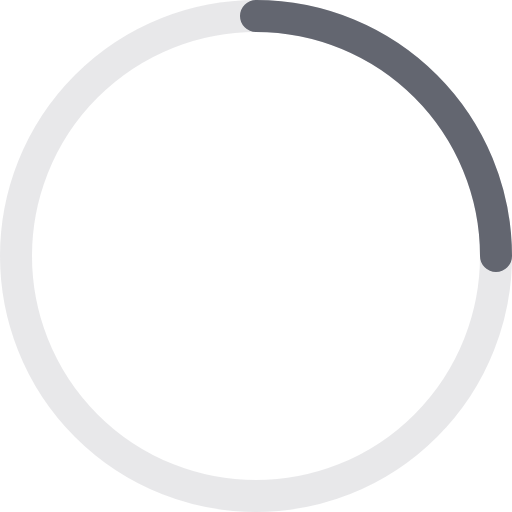
t = 0.00 s
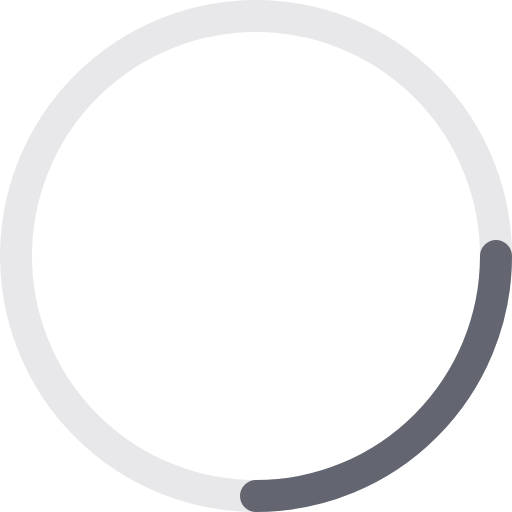
t = 0.18 s
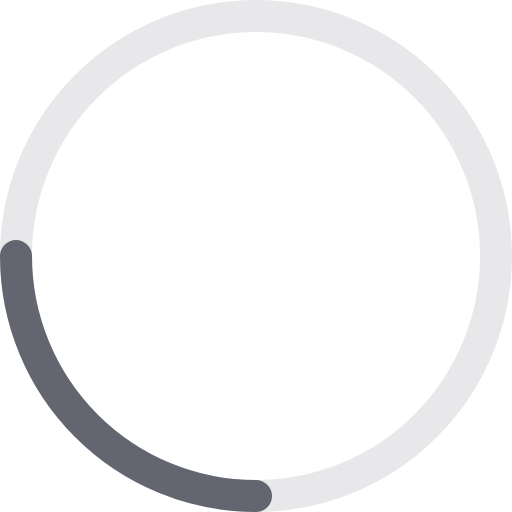
t = 0.35 s
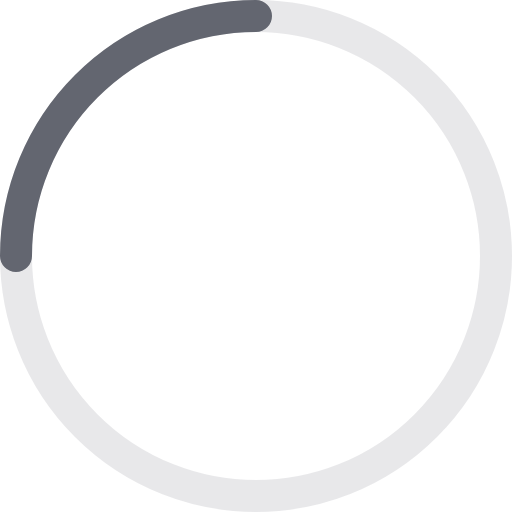
t = 0.53 s

The animated SVG that drew these frames (rendered in a browser with its animation timeline set to each time). Animation: 1 SMIL element (animateTransform=1); one cycle of 0.70 s, repeats indefinitely.

<svg width="48" height="48" viewBox="0 0 48 48" fill="none" xmlns="http://www.w3.org/2000/svg">
<circle cx="24" cy="24" r="22.5" stroke="#636670" stroke-opacity="0.15" stroke-width="3"/>
<path d="M46.5 24C46.5 21.0453 45.918 18.1194 44.7873 15.3896C43.6566 12.6598 41.9992 10.1794 39.9099 8.0901C37.8206 6.00078 35.3402 4.34344 32.6104 3.21271C29.8806 2.08198 26.9547 1.5 24 1.5" stroke="#636670" stroke-width="3" stroke-linecap="round" stroke-linejoin="round">
  <animateTransform
			attributeType="xml"
			attributeName="transform"
			type="rotate"
			from="0 24 24"
			to="360 24 24"
			dur="0.7s"
			repeatCount="indefinite"
		/>
</path>
</svg>
